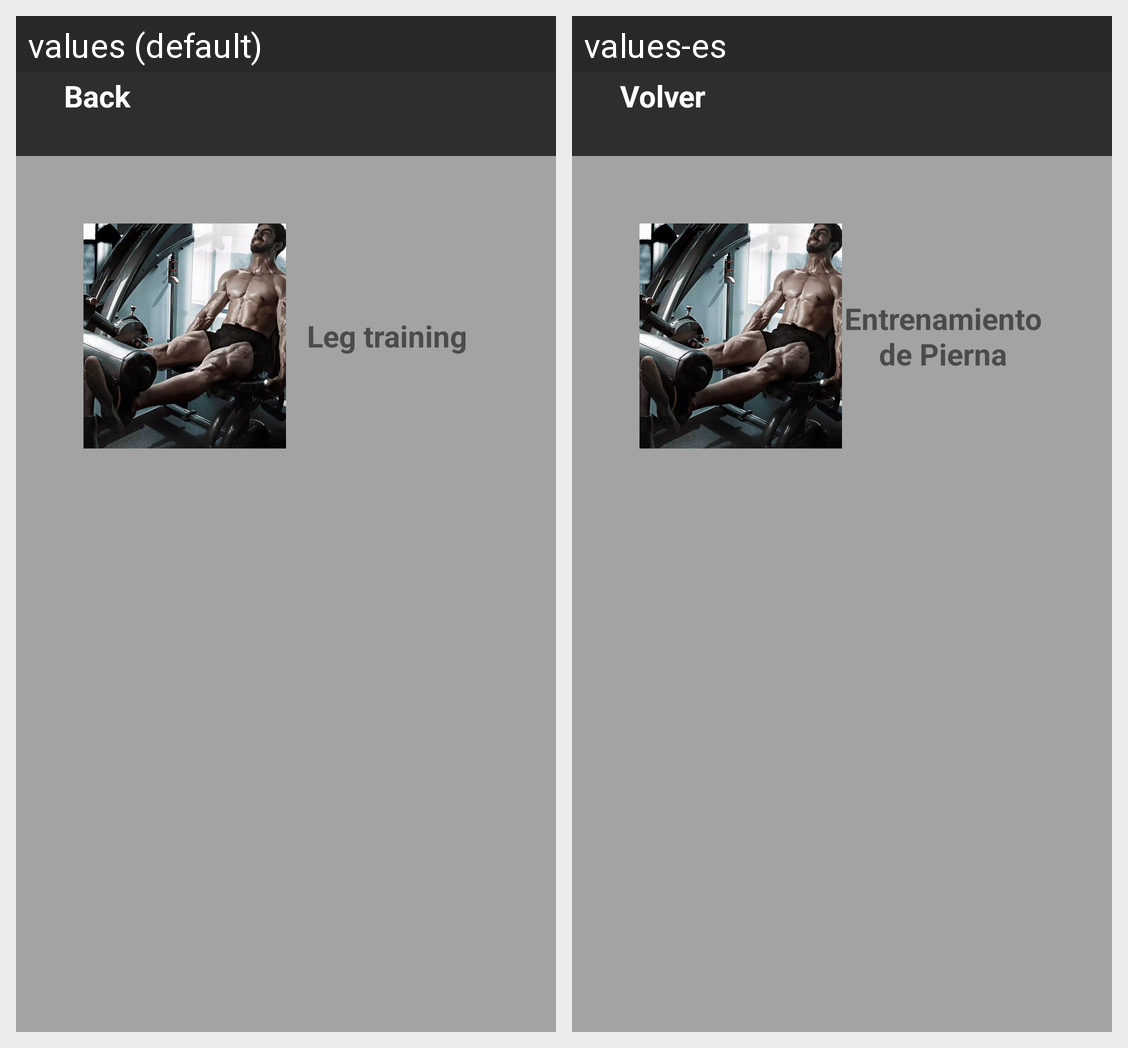

This grid shows one Android layout under two languages. Give, for every string resource on the screen, its name, the default text and each shown locale's text.
Android screen res/layout/activity_monday.xml rendered under 2 locales, left to right: values (default), values-es. Device: Nexus 5 (rendered at 1080×1920; each locale shown at half size, 540×960, under a caption strip naming it); theme Theme.FittApp.
Strings drawn on this screen, with the default value and each locale's value (text and hints the layout hard-codes, and strings that could not be matched under every locale, appear in the picture but are not listed):

legs
  values: Leg training
  values-es: Entrenamiento de Pierna

back
  values: Back
  values-es: Volver
